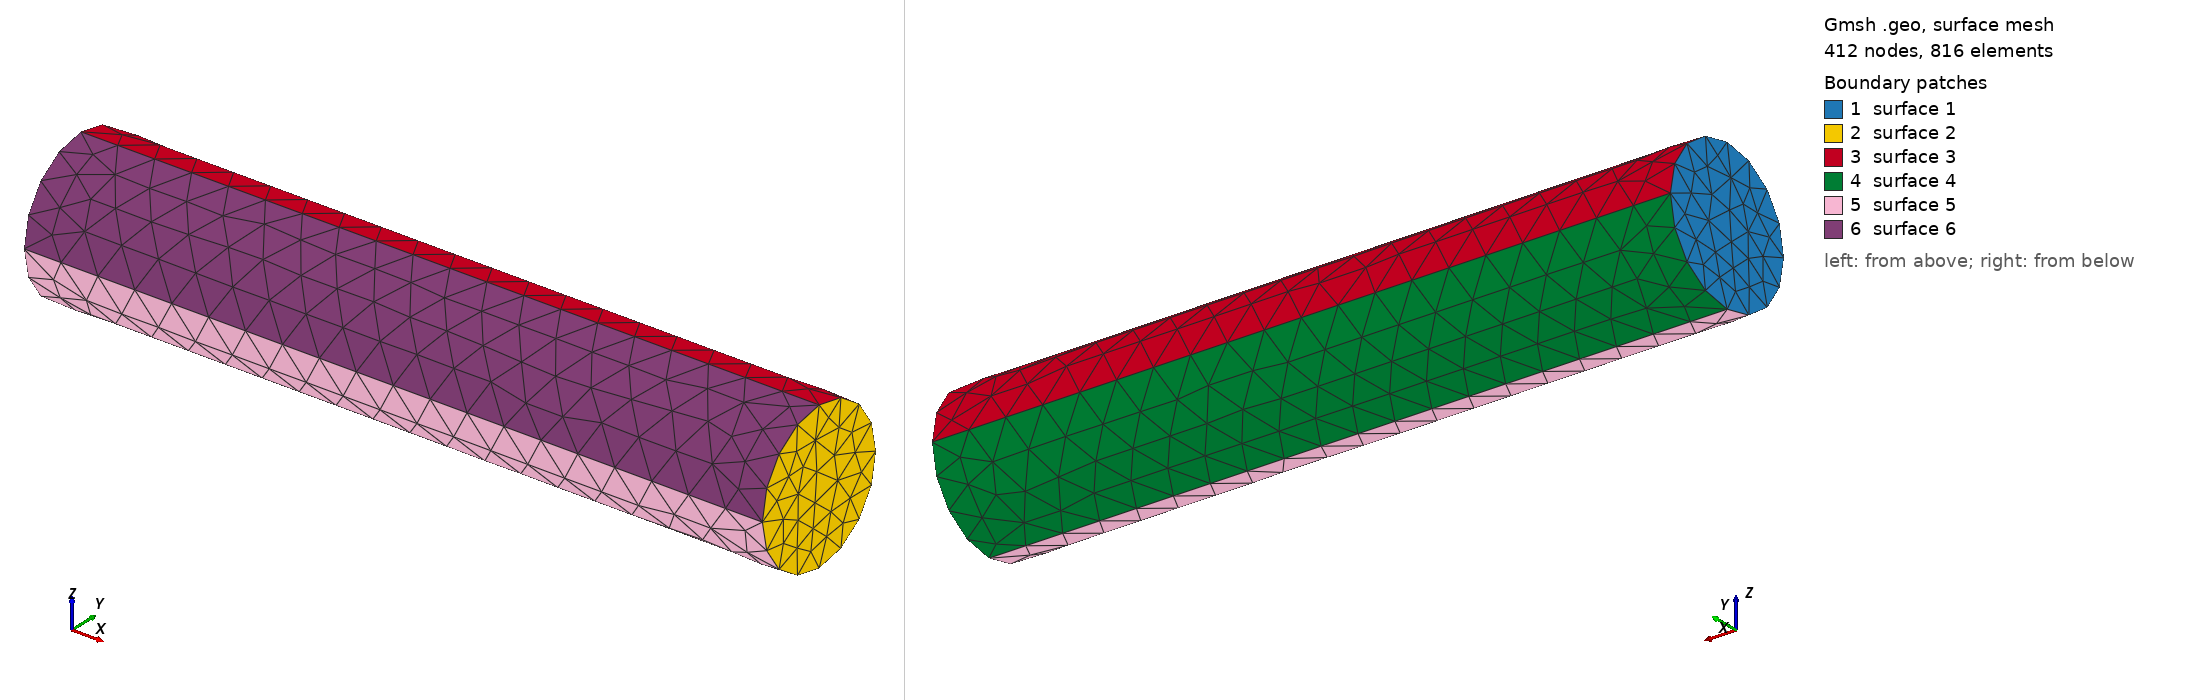

Gmsh geometry script, surface-meshed: 412 nodes, 816 surface elements. Boundary patches (legend numbers): 1 surface 1, 2 surface 2, 3 surface 3, 4 surface 4, 5 surface 5, 6 surface 6. Left view from above one corner, right view from below the opposite corner. The script declares no physical surfaces, so the legend lists its geometric surfaces. The drawing asked Gmsh for element sizes between 1% and 20% of the model's largest extent; the script's own settings can give other sizes.

=== cylinder.geo (drawn) ===
// Cylinder parameter
r = 1;
h = 10;
lc = 0.5;

// Define the centers
Point(1) = {0, 0, 0, lc};
Point(2) = {0, r, 0, lc};
Point(3) = {0, 0, r, lc};
Point(4) = {0, -r, 0, lc};
Point(5) = {0, 0, -r, lc};

Point(6) = {h, 0, 0, lc};
Point(7) = {h, r, 0, lc};
Point(8) = {h, 0, r, lc};
Point(9) = {h, -r, 0, lc};
Point(10) = {h, 0, -r, lc}; 

//+
Circle(1) = {3, 1, 2};
//+
Circle(2) = {2, 1, 5};
//+
Circle(3) = {5, 1, 4};
//+
Circle(4) = {4, 1, 3};
//+
Circle(5) = {8, 6, 7};
//+
Circle(6) = {7, 6, 10};
//+
Circle(7) = {10, 6, 9};
//+
Circle(8) = {9, 6, 8};
//+
Line(9) = {3, 8};
//+
//Line(10) = {10, 5};
//+
Curve Loop(1) = {1, 2, 3, 4};
//+
Plane Surface(1) = {1};
//+
Curve Loop(2) = {5, 6, 7, 8};
//+
Plane Surface(2) = {2};
//+
Line(10) = {2, 7};
//+
Line(11) = {5, 10};
//+
Line(12) = {4, 9};
//+
Curve Loop(3) = {9, 5, -10, -1};
//+
Surface(3) = {3};
//+
Curve Loop(4) = {10, 6, -11, -2};
//+
Surface(4) = {4};
//+
Curve Loop(5) = {11, 7, -12, -3};
//+
Surface(5) = {5};
//+
Curve Loop(6) = {12, 8, -9, -4};
//+
Surface(6) = {6};
//+
Surface Loop(1) = {3, 6, 5, 4, 2, 1};
//+
Volume(1) = {1};
